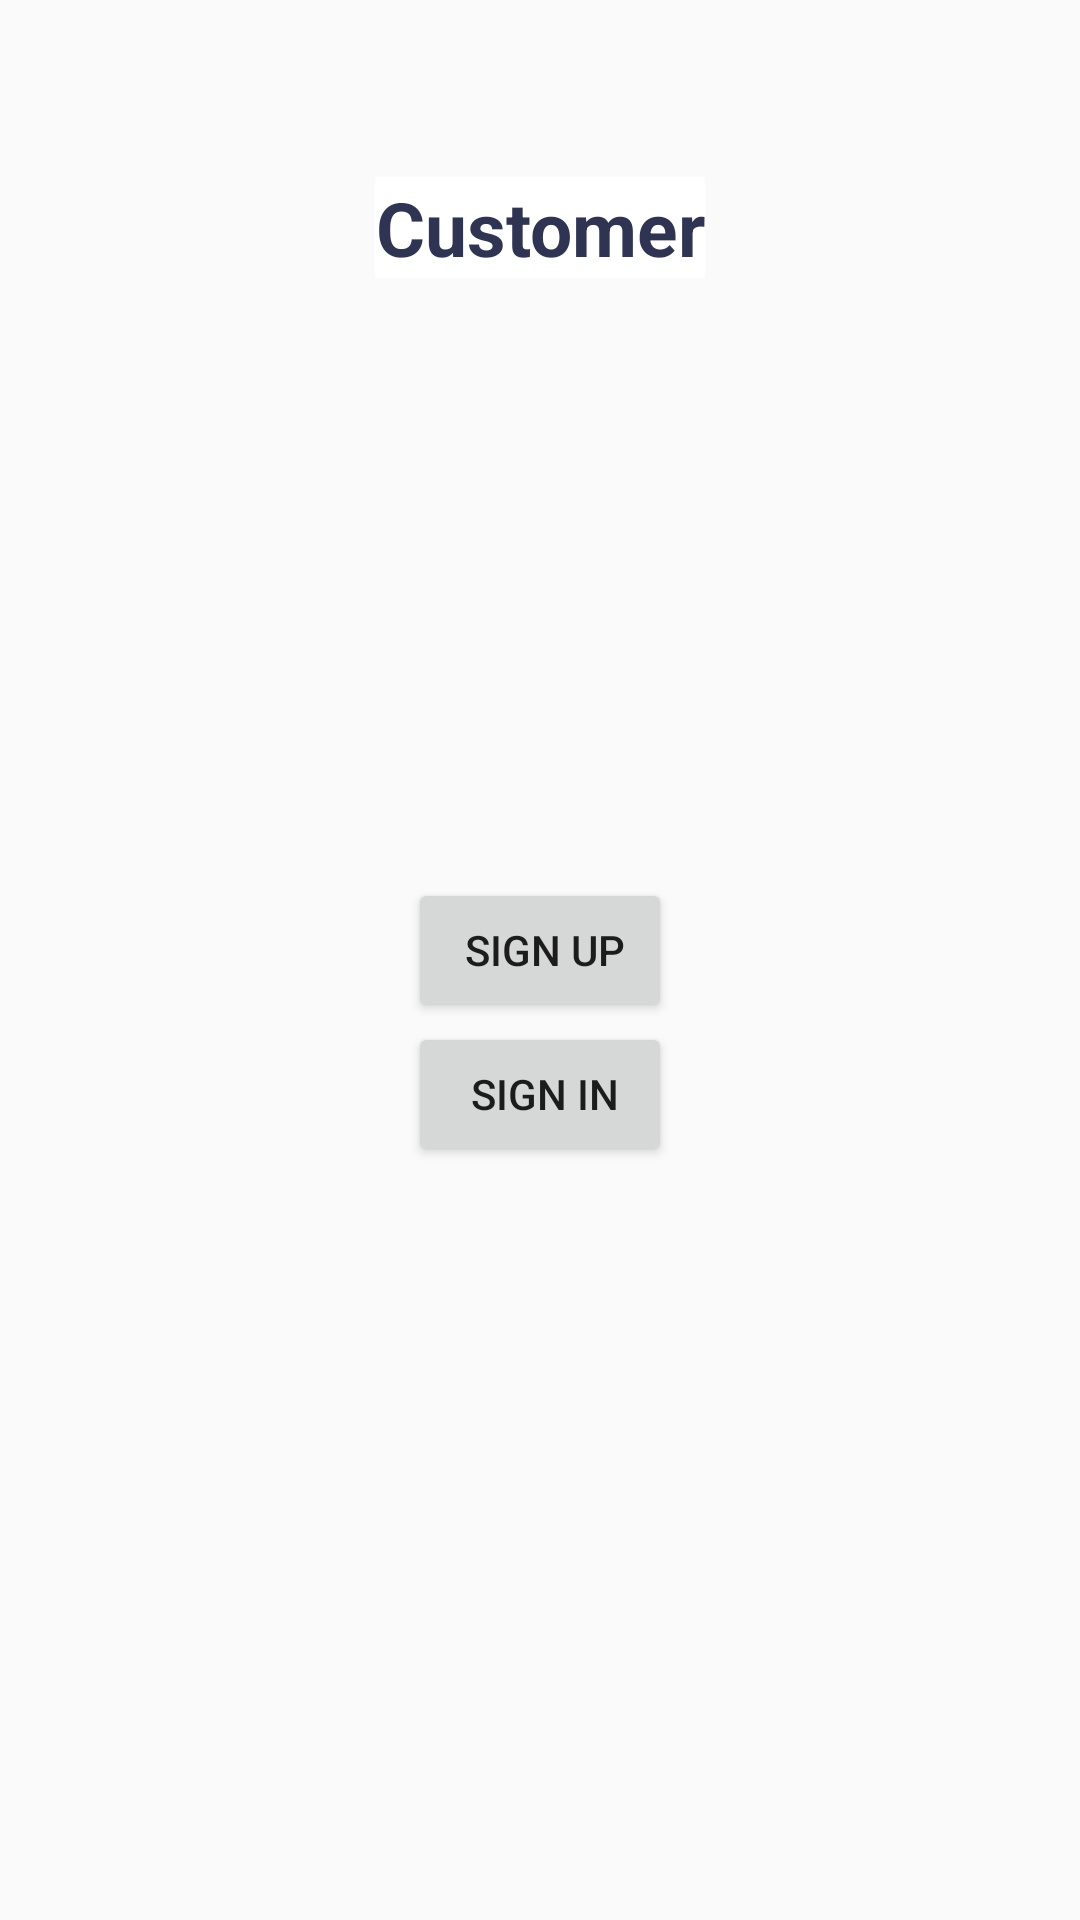

Here is an Android app screen rendered from its layout file. Give the layout XML and the strings, colors and styles it references.
<!-- AndroidManifest.xml: application theme AppTheme -->
<!-- res/layout/activity_customer_log_inand_sign_up.xml -->
<?xml version="1.0" encoding="utf-8"?>
<LinearLayout
    xmlns:android="http://schemas.android.com/apk/res/android"
    xmlns:app="http://schemas.android.com/apk/res-auto"
    xmlns:tools="http://schemas.android.com/tools"
    android:layout_width="match_parent"
    android:layout_height="match_parent"
    android:orientation="vertical"
    android:layout_gravity="center"
    tools:context=".customerLogInandSignUp">
    <TextView

        android:text="Customer"
        android:layout_width="wrap_content"
        android:layout_marginTop="59dp"
        android:gravity="center"
        android:textSize="25sp"
        android:textStyle="bold"
        android:background="#ffffff"
        android:textColor="#2E3452"
        android:layout_gravity="top|center"
        android:layout_height="wrap_content"/>

    <Button
        android:id="@+id/custSignUp"
        android:layout_width="wrap_content"
        android:layout_height="wrap_content"
        android:layout_gravity="top|center"
        android:onClick="CustInsert"
        android:layout_marginTop="200dp"
        android:text=" Sign Up"
        tools:ignore="OnClick" />

    <Button
        android:id="@+id/custSignIn"
        android:layout_width="wrap_content"
        android:layout_height="wrap_content"
        android:onClick="CustLogin"
        android:layout_gravity="top|center"
        tools:ignore="OnClick"
        android:text=" Sign In"
        />
</LinearLayout>
<!-- resources referenced by this layout -->
<resources>
  <style name="AppTheme" parent="Theme.AppCompat.Light.DarkActionBar">
          
          <item name="colorPrimary">@color/colorPrimary</item>
          <item name="colorPrimaryDark">@color/colorPrimaryDark</item>
          <item name="colorAccent">@color/colorAccent</item>
      </style>
  <color name="colorPrimary">#55362C</color>
  <color name="colorPrimaryDark">#966856</color>
  <color name="colorAccent">#252B2A</color>
</resources>
